Run: headless pygame with SDL's dummy video driver; simulated clock (each Clock.tick advances the game by its frame time, no real sleeping); random seed 0; keys injected as events and as key.get_pressed() state; mouse plan: one left click at the window centre at the start of phase 2, then a move to the lower-right quarter at the start of phase 3; restart key R tapped at the start of phases 3 and 4.
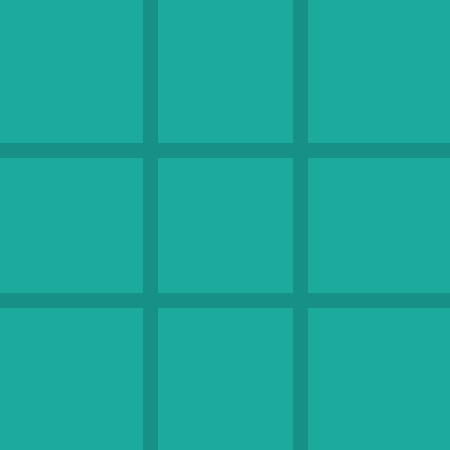
Frame 1 of 4 · flips 1–60 · no input
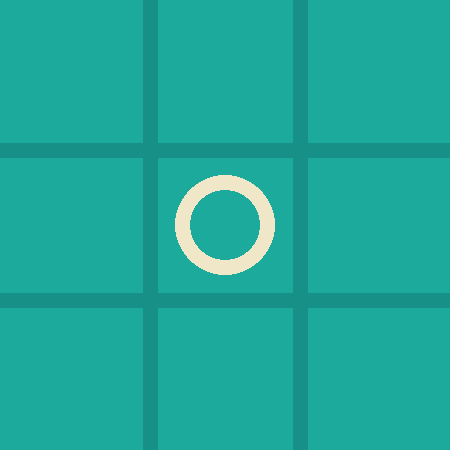
Frame 2 of 4 · flips 61–180 · clicked the window centre · tapped SPACE, RETURN · held RIGHT (→), D
Frame 3 of 4 · flips 181–300 · moved the mouse to the lower-right quarter · tapped R · held DOWN (↓), S · screen same as frame 1, image omitted
Frame 4 of 4 · flips 301–420 · tapped R · held LEFT (←), A, UP (↑), W · screen unchanged from frame 3, image omitted

The pygame program that drew these frames:

import pygame
import os
import sys

WIDTH, HEIGHT = 450, 450
LINE_WIDTH = 15
BOARD_ROWS, BOARD_COLS = 3, 3
SQUARE_SIZE = WIDTH // BOARD_COLS
CIRCLE_RADIUS = SQUARE_SIZE // 3
CIRCLE_WIDTH = 15
CROSS_WIDTH = 25
SPACE = SQUARE_SIZE // 4

# Цвета
BG_COLOR = (28, 170, 156)
LINE_COLOR = (23, 145, 135)
CIRCLE_COLOR = (239, 231, 200)
CROSS_COLOR = (66, 66, 66)

# Настройка экрана
screen = pygame.display.set_mode((WIDTH, HEIGHT))
pygame.display.set_caption('Крестики-нолики')
screen.fill(BG_COLOR)

pygame.init()


def draw_lines():
    # Горизонтальные линии
    pygame.draw.line(surface=screen,
                     color=LINE_COLOR,
                     start_pos=(0, SQUARE_SIZE),
                     end_pos=(WIDTH, SQUARE_SIZE),
                     width=LINE_WIDTH)
    pygame.draw.line(surface=screen,
                     color=LINE_COLOR,
                     start_pos=(0, 2 * SQUARE_SIZE),
                     end_pos=(WIDTH, 2 * SQUARE_SIZE),
                     width=LINE_WIDTH)
    # Вертикальные линии
    pygame.draw.line(surface=screen,
                     color=LINE_COLOR,
                     start_pos=(SQUARE_SIZE, 0),
                     end_pos=(SQUARE_SIZE, HEIGHT),
                     width=LINE_WIDTH)
    pygame.draw.line(surface=screen,
                     color=LINE_COLOR,
                     start_pos=(2 * SQUARE_SIZE, 0),
                     end_pos=(2 * SQUARE_SIZE, HEIGHT),
                     width=LINE_WIDTH)


def draw_figures():
    for row in range(BOARD_ROWS):
        for col in range(BOARD_COLS):
            if board[row][col] == 1:
                # Крестик
                pygame.draw.line(surface=screen,
                                 color=CROSS_COLOR,
                                 start_pos=(col * SQUARE_SIZE + SPACE, row * SQUARE_SIZE + SPACE),
                                 end_pos=((col + 1) * SQUARE_SIZE - SPACE, (row + 1) * SQUARE_SIZE - SPACE),
                                 width=CROSS_WIDTH)
                pygame.draw.line(surface=screen,
                                 color=CROSS_COLOR,
                                 start_pos=((col + 1) * SQUARE_SIZE - SPACE, (row + 1) * SQUARE_SIZE - SPACE),
                                 end_pos=(col * SQUARE_SIZE + SPACE, (row + 1) * SQUARE_SIZE - SPACE),
                                 width=CROSS_WIDTH)
            elif board[row][col] == 2:
                # Нолик
                pygame.draw.circle(screen, CIRCLE_COLOR,
                                   (int(col * SQUARE_SIZE + SQUARE_SIZE // 2),
                                    int(row * SQUARE_SIZE + SQUARE_SIZE // 2)),
                                   CIRCLE_RADIUS, CIRCLE_WIDTH)


# Проверка на победителя
def check_winner():
    # Проверка по горизонтали
    for row in range(BOARD_ROWS):
        if board[row][0] == board[row][1] == board[row][2] != 0:
            return board[row][0]

    # Проверка по вертикали
    for col in range(BOARD_COLS):
        if board[0][col] == board[1][col] == board[2][col] != 0:
            return board[0][col]

    # Проверка по диагонали (сверху слева вниз вправо)
    if board[0][0] == board[1][1] == board[2][2] != 0:
        return board[0][0]

    # Проверка по диагонали (сверху справа вниз влево)
    if board[0][2] == board[1][1] == board[2][0] != 0:
        return board[0][2]

    # Проверка на ничью
    is_board_full = True
    for row in range(BOARD_ROWS):
        for col in range(BOARD_COLS):
            if board[row][col] == 0:
                is_board_full = False
                break

    if is_board_full:
        return 'tie'  # Ничья
    return None  # Игра продолжается


if __name__ == '__main__':
    # Игровая доска: 0 - пусто, 1 - крестик, 2 - нолик
    board = [[0, 0, 0],
             [0, 0, 0],
             [0, 0, 0]]
    # Начинает игрок с крестиком
    player = 1

    # Основной игровой цикл
    draw_lines()

    game_over = False

    while True:
        for event in pygame.event.get():
            if event.type == pygame.QUIT:
                pygame.quit()
                sys.exit()

            if event.type == pygame.MOUSEBUTTONDOWN and not game_over:
                mouseX = pygame.mouse.get_pos()[0]  # x координата
                mouseY = pygame.mouse.get_pos()[1]  # y координата

                # Определяем, в какую клетку кликнули
                clicked_row = mouseY // SQUARE_SIZE
                clicked_col = mouseX // SQUARE_SIZE

                # Если клетка пуста – ставим фигуру
                if board[clicked_row][clicked_col] == 0:
                    board[clicked_row][clicked_col] = player

            # Проверка на победителя после хода
            winner = check_winner()
            if winner:
                game_over = True

            # Смена игрока
            player = 1 if player == 2 else 2

            # Перерисовка игровых объектов
            draw_figures()

            # Возможность перезапустить игру после завершения
            if event.type == pygame.KEYDOWN:
                if event.key == pygame.K_r:
                    screen.fill(BG_COLOR)
        draw_lines()
        player = 1
        board = [[0, 0, 0], [0, 0, 0], [0, 0, 0]]
        game_over = False

        pygame.display.update()
